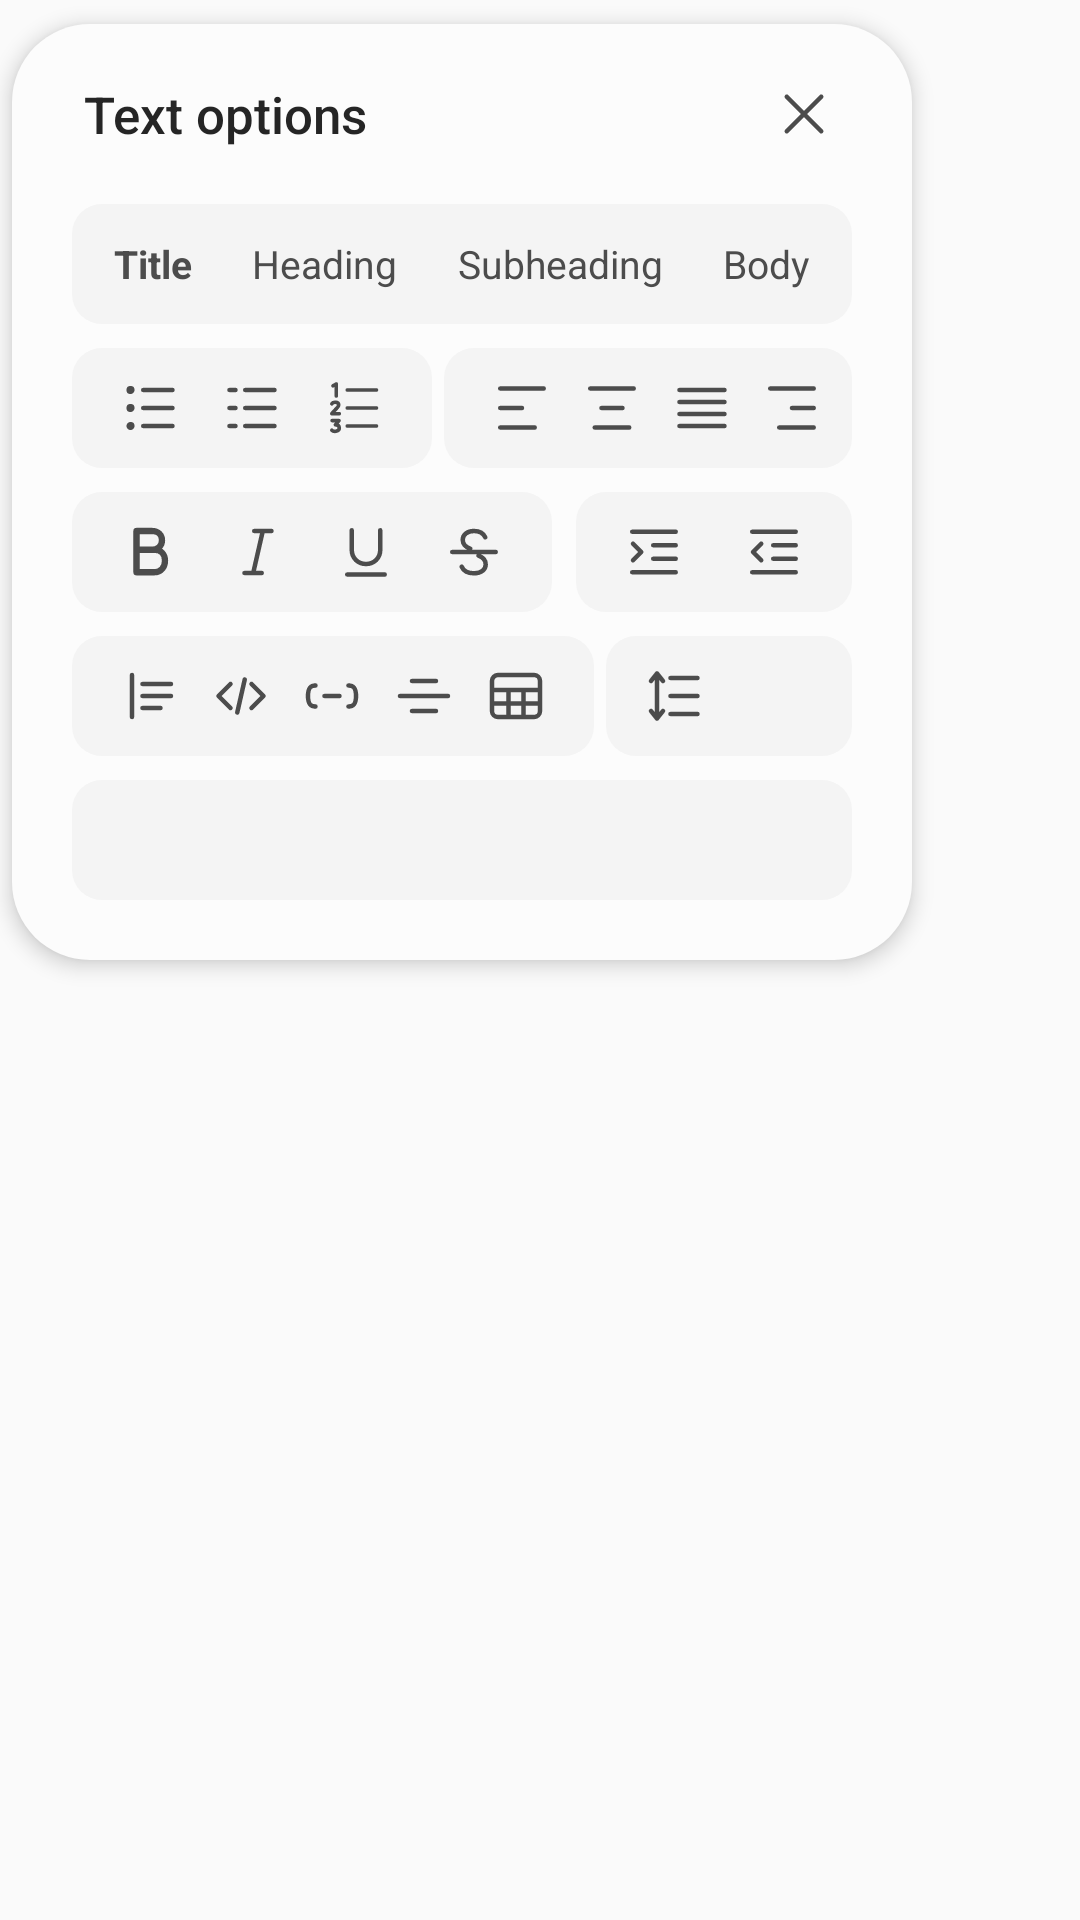

This screen was rendered from an Android layout file. Write that file and the resources it references.
<!-- AndroidManifest.xml: application theme AppTheme -->
<!-- res/layout/text_options_panel.xml -->
<?xml version="1.0" encoding="utf-8"?>
<FrameLayout xmlns:android="http://schemas.android.com/apk/res/android"
    android:layout_width="wrap_content"
    android:layout_height="wrap_content"
    android:paddingStart="4dp"
    android:paddingTop="8dp"
    android:paddingEnd="4dp"
    android:paddingBottom="8dp"
    android:clipToPadding="false">

    <LinearLayout
        android:layout_width="300dp"
        android:layout_height="wrap_content"
        android:background="@drawable/panel_background"
        android:elevation="4dp"
        android:orientation="vertical"
        android:paddingBottom="20dp">

        <RelativeLayout
            android:layout_width="match_parent"
            android:layout_height="60dp"
            android:layout_marginStart="24dp"
            android:layout_marginEnd="24dp">

            <TextView
                android:layout_width="wrap_content"
                android:layout_height="wrap_content"
                android:layout_alignParentStart="true"
                android:layout_centerVertical="true"
                android:layout_toStartOf="@id/close"
                android:ellipsize="end"
                android:fontFamily="sans-serif-medium"
                android:maxLines="1"
                android:text="@string/text_options"
                android:textColor="@color/panel_title"
                android:textSize="17sp" />

            <ImageButton
                android:id="@+id/close"
                style="@style/PanelButton"
                android:layout_width="24dp"
                android:layout_height="24dp"
                android:layout_alignParentEnd="true"
                android:layout_centerVertical="true"
                android:contentDescription="@string/close"
                android:src="@drawable/ic_close" />
        </RelativeLayout>

        
        <LinearLayout style="@style/PanelGroup" android:layout_width="260dp" android:layout_gravity="center_horizontal"
            android:paddingStart="4dp" android:paddingEnd="4dp">
            <TextView android:id="@+id/role_title" style="@style/PanelChip" android:text="@string/role_title" android:textStyle="bold" />
            <TextView android:id="@+id/role_heading" style="@style/PanelChip" android:text="@string/role_heading" />
            <TextView android:id="@+id/role_subheading" style="@style/PanelChip" android:text="@string/role_subheading" />
            <TextView android:id="@+id/role_body" style="@style/PanelChip" android:text="@string/role_body" />
        </LinearLayout>

        <LinearLayout android:layout_width="260dp" android:layout_height="40dp" android:layout_gravity="center_horizontal"
            android:layout_marginTop="8dp" android:orientation="horizontal" android:layoutDirection="ltr">
            <LinearLayout style="@style/PanelGroup" android:layout_width="120dp">
                <ImageButton android:id="@+id/bullets" style="@style/PanelButton" android:src="@drawable/ic_list_bullets" android:contentDescription="@string/bullets" />
                <Space android:layout_width="0dp" android:layout_height="1dp" android:layout_weight="1" />
                <ImageButton android:id="@+id/dashes" style="@style/PanelButton" android:src="@drawable/ic_list_dashes" android:contentDescription="@string/dashes" />
                <Space android:layout_width="0dp" android:layout_height="1dp" android:layout_weight="1" />
                <ImageButton android:id="@+id/numbering" style="@style/PanelButton" android:src="@drawable/ic_list_numbers" android:contentDescription="@string/numbering" />
            </LinearLayout>
            <Space android:layout_width="0dp" android:layout_height="1dp" android:layout_weight="1" />
            <LinearLayout style="@style/PanelGroup" android:layout_width="136dp">
                <ImageButton android:id="@+id/align_left" style="@style/PanelButton" android:src="@drawable/ic_align_left" android:contentDescription="@string/align_left" />
                <Space android:layout_width="0dp" android:layout_height="1dp" android:layout_weight="1" />
                <ImageButton android:id="@+id/align_center" style="@style/PanelButton" android:src="@drawable/ic_align_center" android:contentDescription="@string/align_center" />
                <Space android:layout_width="0dp" android:layout_height="1dp" android:layout_weight="1" />
                <ImageButton android:id="@+id/align_justify" style="@style/PanelButton" android:src="@drawable/ic_align_justify" android:contentDescription="@string/align_justify" />
                <Space android:layout_width="0dp" android:layout_height="1dp" android:layout_weight="1" />
                <ImageButton android:id="@+id/align_right" style="@style/PanelButton" android:src="@drawable/ic_align_right" android:contentDescription="@string/align_right" />
            </LinearLayout>
        </LinearLayout>

        <LinearLayout android:layout_width="260dp" android:layout_height="40dp" android:layout_gravity="center_horizontal"
            android:layout_marginTop="8dp" android:orientation="horizontal">
            <LinearLayout style="@style/PanelGroup" android:layout_width="160dp">
                <ImageButton android:id="@+id/bold" style="@style/PanelButton" android:src="@drawable/ic_bold" android:contentDescription="@string/bold" />
                <Space android:layout_width="0dp" android:layout_height="1dp" android:layout_weight="1" />
                <ImageButton android:id="@+id/italic" style="@style/PanelButton" android:src="@drawable/ic_italic" android:contentDescription="@string/italic" />
                <Space android:layout_width="0dp" android:layout_height="1dp" android:layout_weight="1" />
                <ImageButton android:id="@+id/underline" style="@style/PanelButton" android:src="@drawable/ic_underline" android:contentDescription="@string/underline" />
                <Space android:layout_width="0dp" android:layout_height="1dp" android:layout_weight="1" />
                <ImageButton android:id="@+id/strikethrough" style="@style/PanelButton" android:src="@drawable/ic_strikethrough" android:contentDescription="@string/strikethrough" />
            </LinearLayout>
            <Space android:layout_width="0dp" android:layout_height="1dp" android:layout_weight="1" />
            <LinearLayout style="@style/PanelGroup" android:layout_width="92dp">
                <ImageButton android:id="@+id/indent" style="@style/PanelButton" android:src="@drawable/ic_indent" android:contentDescription="@string/indent" />
                <Space android:layout_width="0dp" android:layout_height="1dp" android:layout_weight="1" />
                <ImageButton android:id="@+id/outdent" style="@style/PanelButton" android:src="@drawable/ic_outdent" android:contentDescription="@string/outdent" />
            </LinearLayout>
        </LinearLayout>

        <LinearLayout android:layout_width="260dp" android:layout_height="40dp" android:layout_gravity="center_horizontal"
            android:layout_marginTop="8dp" android:orientation="horizontal" android:layoutDirection="ltr">
            <LinearLayout style="@style/PanelGroup" android:layout_width="174dp">
                <ImageButton android:id="@+id/quote" style="@style/PanelButton" android:src="@drawable/ic_quote" android:contentDescription="@string/quote" />
                <Space android:layout_width="0dp" android:layout_height="1dp" android:layout_weight="1" />
                <ImageButton android:id="@+id/code_block" style="@style/PanelButton" android:src="@drawable/ic_code_block" android:contentDescription="@string/code_block" />
                <Space android:layout_width="0dp" android:layout_height="1dp" android:layout_weight="1" />
                <ImageButton android:id="@+id/inline_code" style="@style/PanelButton" android:src="@drawable/ic_inline_code" android:contentDescription="@string/inline_code" />
                <Space android:layout_width="0dp" android:layout_height="1dp" android:layout_weight="1" />
                <ImageButton android:id="@+id/divider" style="@style/PanelButton" android:src="@drawable/ic_divider" android:contentDescription="@string/divider" />
                <Space android:layout_width="0dp" android:layout_height="1dp" android:layout_weight="1" />
                <ImageButton android:id="@+id/table" style="@style/PanelButton" android:src="@drawable/ic_table" android:contentDescription="@string/table" />
            </LinearLayout>
            <Space android:layout_width="0dp" android:layout_height="1dp" android:layout_weight="1" />
            <LinearLayout android:id="@+id/line_spacing" style="@style/PanelGroup" android:layout_width="82dp"
                android:background="@drawable/panel_group_background" android:contentDescription="@string/line_spacing">
                <ImageView android:layout_width="24dp" android:layout_height="24dp" android:src="@drawable/ic_line_spacing"
                    android:tint="@color/icon_tint" android:importantForAccessibility="no" />
                <TextView android:id="@+id/line_spacing_label" android:layout_width="0dp" android:layout_height="wrap_content"
                    android:layout_weight="1" android:gravity="center" android:textColor="@color/size_label" android:textSize="14sp" />
            </LinearLayout>
        </LinearLayout>

        
        <LinearLayout android:id="@+id/callouts" style="@style/PanelGroup" android:layout_width="260dp"
            android:layout_gravity="center_horizontal" android:layout_marginTop="8dp" android:layoutDirection="ltr" />
    </LinearLayout>
</FrameLayout>
<!-- resources referenced by this layout -->
<resources>
  <color name="icon_tint">#FF4C4C4C</color>
  <color name="panel_title">#FF252525</color>
  <color name="size_label">#FF4C4C4C</color>
  <!-- drawable ic_divider (drawable) -->
  <?xml version="1.0" encoding="utf-8"?>
  <vector xmlns:android="http://schemas.android.com/apk/res/android"
      android:width="24dp" android:height="24dp" android:viewportWidth="24" android:viewportHeight="24"
      android:autoMirrored="false">
      <path android:pathData="M4,12H20M8,7H16M8,17H16" android:strokeColor="#FF4C4C4C" android:strokeWidth="1.5"
          android:strokeLineCap="round" android:strokeLineJoin="round" android:fillColor="#00000000" />
  </vector>
  <!-- drawable panel_background (drawable) -->
  <?xml version="1.0" encoding="utf-8"?>
  <shape xmlns:android="http://schemas.android.com/apk/res/android" android:shape="rectangle">
      <corners android:radius="26dp" />
      <solid android:color="@color/panel_background" />
  </shape>
  <!-- drawable panel_group_background (drawable) -->
  <?xml version="1.0" encoding="utf-8"?>
  <shape xmlns:android="http://schemas.android.com/apk/res/android" android:shape="rectangle">
      <corners android:radius="10dp" />
      <solid android:color="@color/panel_group" />
  </shape>
  <string name="align_center">Align text to center</string>
  <string name="align_justify">Justify</string>
  <string name="align_left">Align text to left</string>
  <string name="align_right">Align text to right</string>
  <string name="bold">Bold</string>
  <string name="bullets">Bullet points</string>
  <string name="close">Close</string>
  <string name="code_block">Code block</string>
  <string name="dashes">Dashed list</string>
  <string name="divider">Insert divider</string>
  <string name="indent">Indent</string>
  <string name="inline_code">Inline code</string>
  <string name="italic">Italic</string>
  <string name="line_spacing">Line spacing</string>
  <string name="numbering">Numbered list</string>
  <string name="outdent">Outdent</string>
  <string name="quote">Block quote</string>
  <string name="role_body">Body</string>
  <string name="role_heading">Heading</string>
  <string name="role_subheading">Subheading</string>
  <string name="role_title">Title</string>
  <string name="strikethrough">Strikethrough</string>
  <string name="table">Table</string>
  <string name="text_options">Text options</string>
  <string name="underline">Underline</string>
  <style name="PanelButton">
          <item name="android:layout_width">30dp</item>
          <item name="android:layout_height">30dp</item>
          <item name="android:layout_gravity">center_vertical</item>
          <item name="android:scaleType">center</item>
          <item name="android:background">@drawable/toolbar_item_background</item>
          <item name="android:tint">@color/icon_tint</item>
      </style>
  <style name="PanelGroup">
          <item name="android:layout_height">40dp</item>
          <item name="android:orientation">horizontal</item>
          <item name="android:gravity">center_vertical</item>
          <item name="android:paddingStart">11dp</item>
          <item name="android:paddingEnd">11dp</item>
          <item name="android:background">@drawable/panel_group_background</item>
      </style>
  <style name="AppTheme" parent="@android:style/Theme.Material.Light.NoActionBar">
          <item name="android:colorAccent">#FF007AFF</item>
      </style>
  <color name="panel_background">#FFFCFCFC</color>
  <color name="panel_group">#FFF4F4F4</color>
  <color name="item_pressed">#1A000000</color>
  <color name="item_selected">#14000000</color>
</resources>
